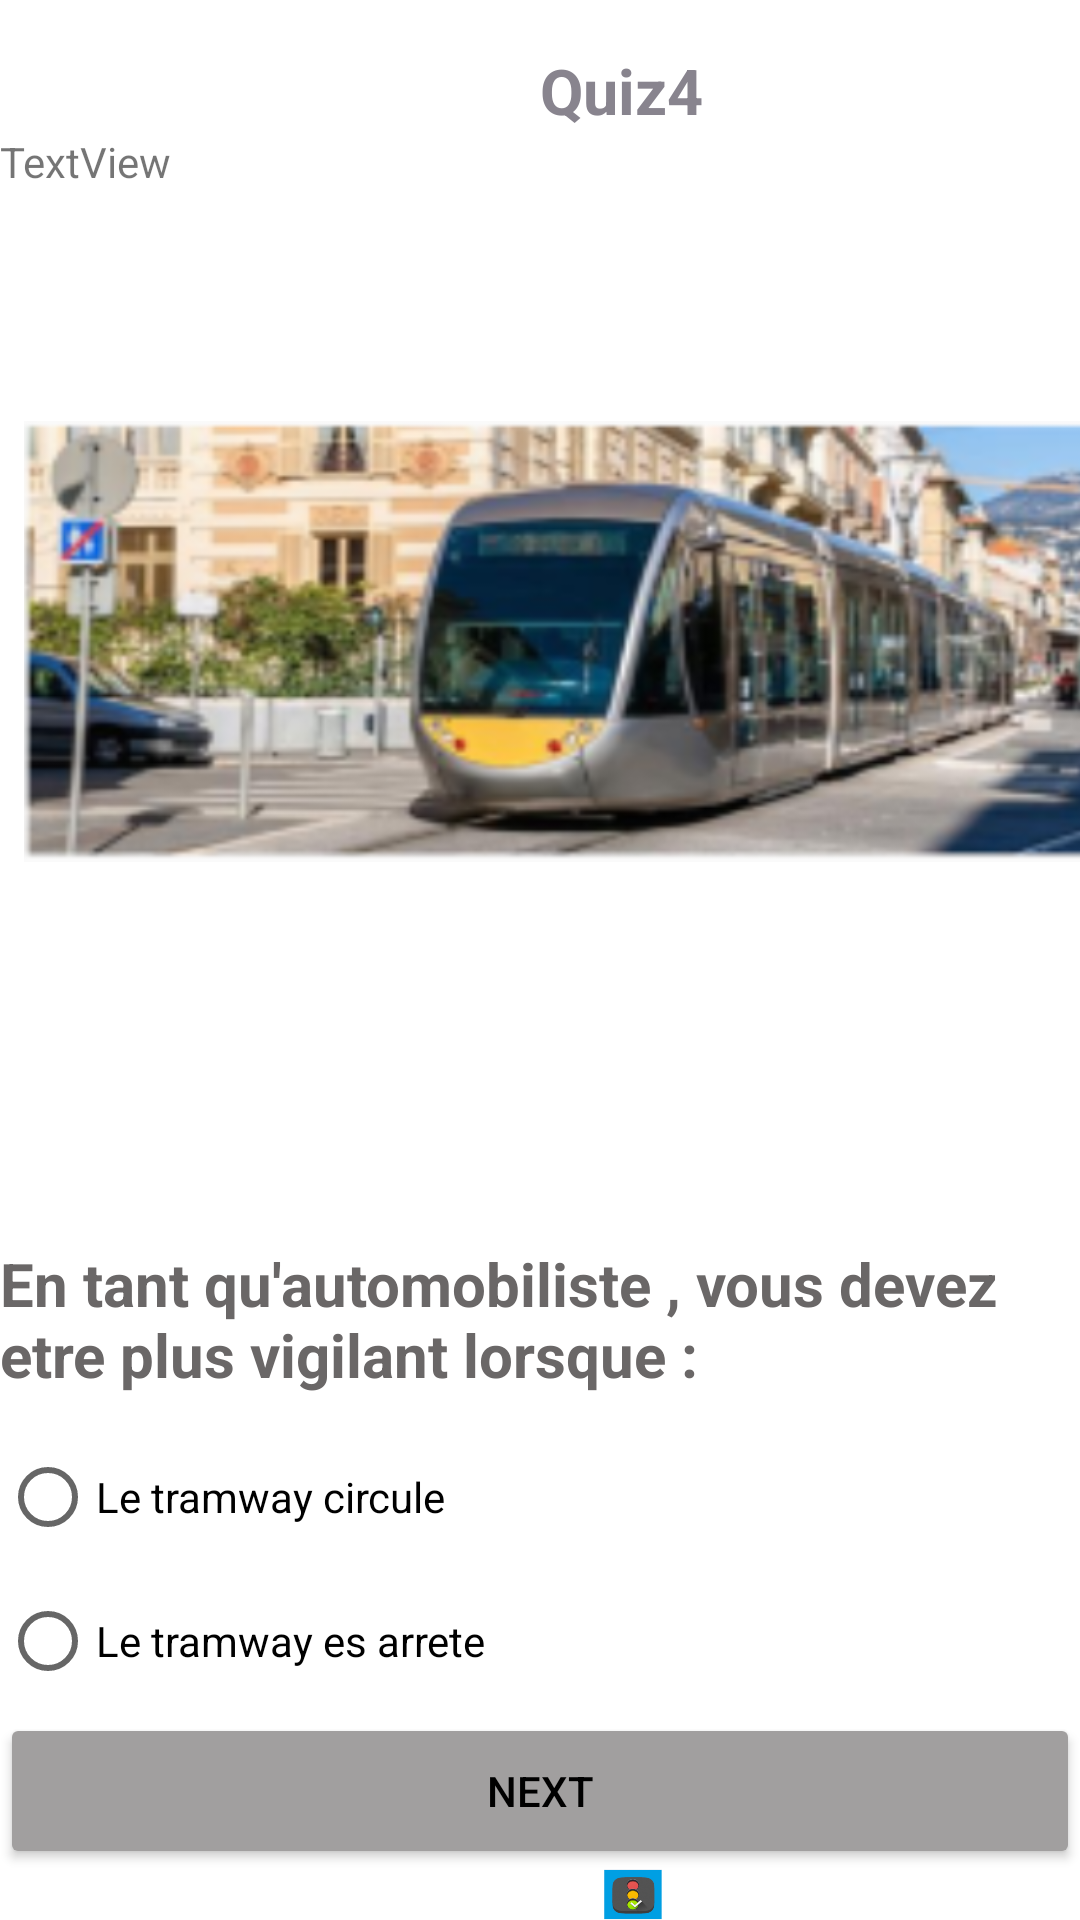

Reconstruct the res/layout file that produces this screen, plus the resources it refers to.
<!-- AndroidManifest.xml: application theme Theme.MyQuizApp -->
<!-- res/layout/activity_quiiz4.xml -->
<?xml version="1.0" encoding="utf-8"?>
<LinearLayout xmlns:android="http://schemas.android.com/apk/res/android"
    xmlns:app="http://schemas.android.com/apk/res-auto"
    xmlns:tools="http://schemas.android.com/tools"
    android:layout_width="match_parent"
    android:layout_height="match_parent"
    android:orientation="vertical">

    <TextView
        android:id="@+id/c1"
        android:layout_width="wrap_content"
        android:layout_height="wrap_content"
        android:layout_marginLeft="180dp"
        android:layout_marginTop="16dp"
        android:text="Quiz4"
        android:textColor="#88848E"
        android:textSize="21sp"
        android:textStyle="bold"
        app:layout_constraintEnd_toEndOf="parent"
        app:layout_constraintHorizontal_bias="0.455"
        app:layout_constraintStart_toStartOf="parent"
        app:layout_constraintTop_toTopOf="parent" />


    <TextView
        android:id="@+id/res4"
        android:layout_width="match_parent"
        android:layout_height="wrap_content"
        android:text="TextView" />

    <ImageView
        android:id="@+id/imageView"
        android:layout_width="422dp"
        android:layout_height="301dp"
        android:layout_marginStart="8dp"
        android:layout_marginEnd="8dp"
        android:layout_marginBottom="50dp"
        android:src="@drawable/five"
        app:layout_constraintBottom_toBottomOf="parent"
        app:layout_constraintEnd_toEndOf="parent"
        app:layout_constraintHorizontal_bias="0.518"
        app:layout_constraintStart_toStartOf="parent"
        app:layout_constraintTop_toTopOf="parent"
        app:layout_constraintVertical_bias="0.156" />

    <TextView
        android:id="@+id/ques1"

        android:layout_width="match_parent"
        android:layout_height="wrap_content"
        android:layout_marginTop="0dp"
        android:text="En tant qu'automobiliste , vous devez etre plus vigilant lorsque :"
        android:textColor="#6A6767"
        android:textSize="20sp"
        android:textStyle="bold" />

    <RadioGroup
        android:layout_width="match_parent"
        android:layout_height="match_parent" >

        <RadioButton
            android:id="@+id/cir"
            android:layout_width="match_parent"
            android:layout_height="wrap_content"
            android:layout_marginTop="30px"
            android:text="Le tramway circule"
            tools:layout_editor_absoluteX="0dp"
            tools:layout_editor_absoluteY="552dp" />

        <RadioButton
            android:id="@+id/arr"
            android:layout_width="match_parent"
            android:layout_height="wrap_content"
            android:text="Le tramway es arrete "
            tools:ignore="MissingConstraints"
            tools:layout_editor_absoluteX="52dp"
            tools:layout_editor_absoluteY="504dp" />

        <Button
            android:id="@+id/nxt4"
            android:layout_width="match_parent"
            android:layout_height="52dp"
            android:backgroundTint="#A19F9F"

            android:text="NEXT"
            android:textColor="@color/black"
            tools:ignore="MissingConstraints"
            tools:layout_editor_absoluteX="2dp"
            tools:layout_editor_absoluteY="618dp" />

        <ImageView
            android:id="@+id/imageView2"
            android:layout_width="62dp"
            android:layout_height="wrap_content"
            android:layout_marginLeft="180dp"
            app:srcCompat="@drawable/two" />
    </RadioGroup>

</LinearLayout>
<!-- resources referenced by this layout -->
<resources>
  <color name="black">#FF000000</color>
  <!-- drawable five: png bitmap (drawable, 569787 bytes) -->
  <!-- drawable two: png bitmap (drawable, 88703 bytes) -->
  <style name="Theme.MyQuizApp" parent="Theme.MaterialComponents.DayNight.DarkActionBar">
          
          <item name="colorPrimary">@color/purple_500</item>
          <item name="colorPrimaryVariant">@color/purple_700</item>
          <item name="colorOnPrimary">@color/white</item>
          
          <item name="colorSecondary">@color/teal_200</item>
          <item name="colorSecondaryVariant">@color/teal_700</item>
          <item name="colorOnSecondary">@color/black</item>
          
          <item name="android:statusBarColor" tools:targetApi="l">?attr/colorPrimaryVariant</item>
          
      </style>
  <color name="purple_500">#FF6200EE</color>
  <color name="purple_700">#FF3700B3</color>
  <color name="white">#FFFFFFFF</color>
  <color name="teal_200">#FF03DAC5</color>
  <color name="teal_700">#FF018786</color>
</resources>
